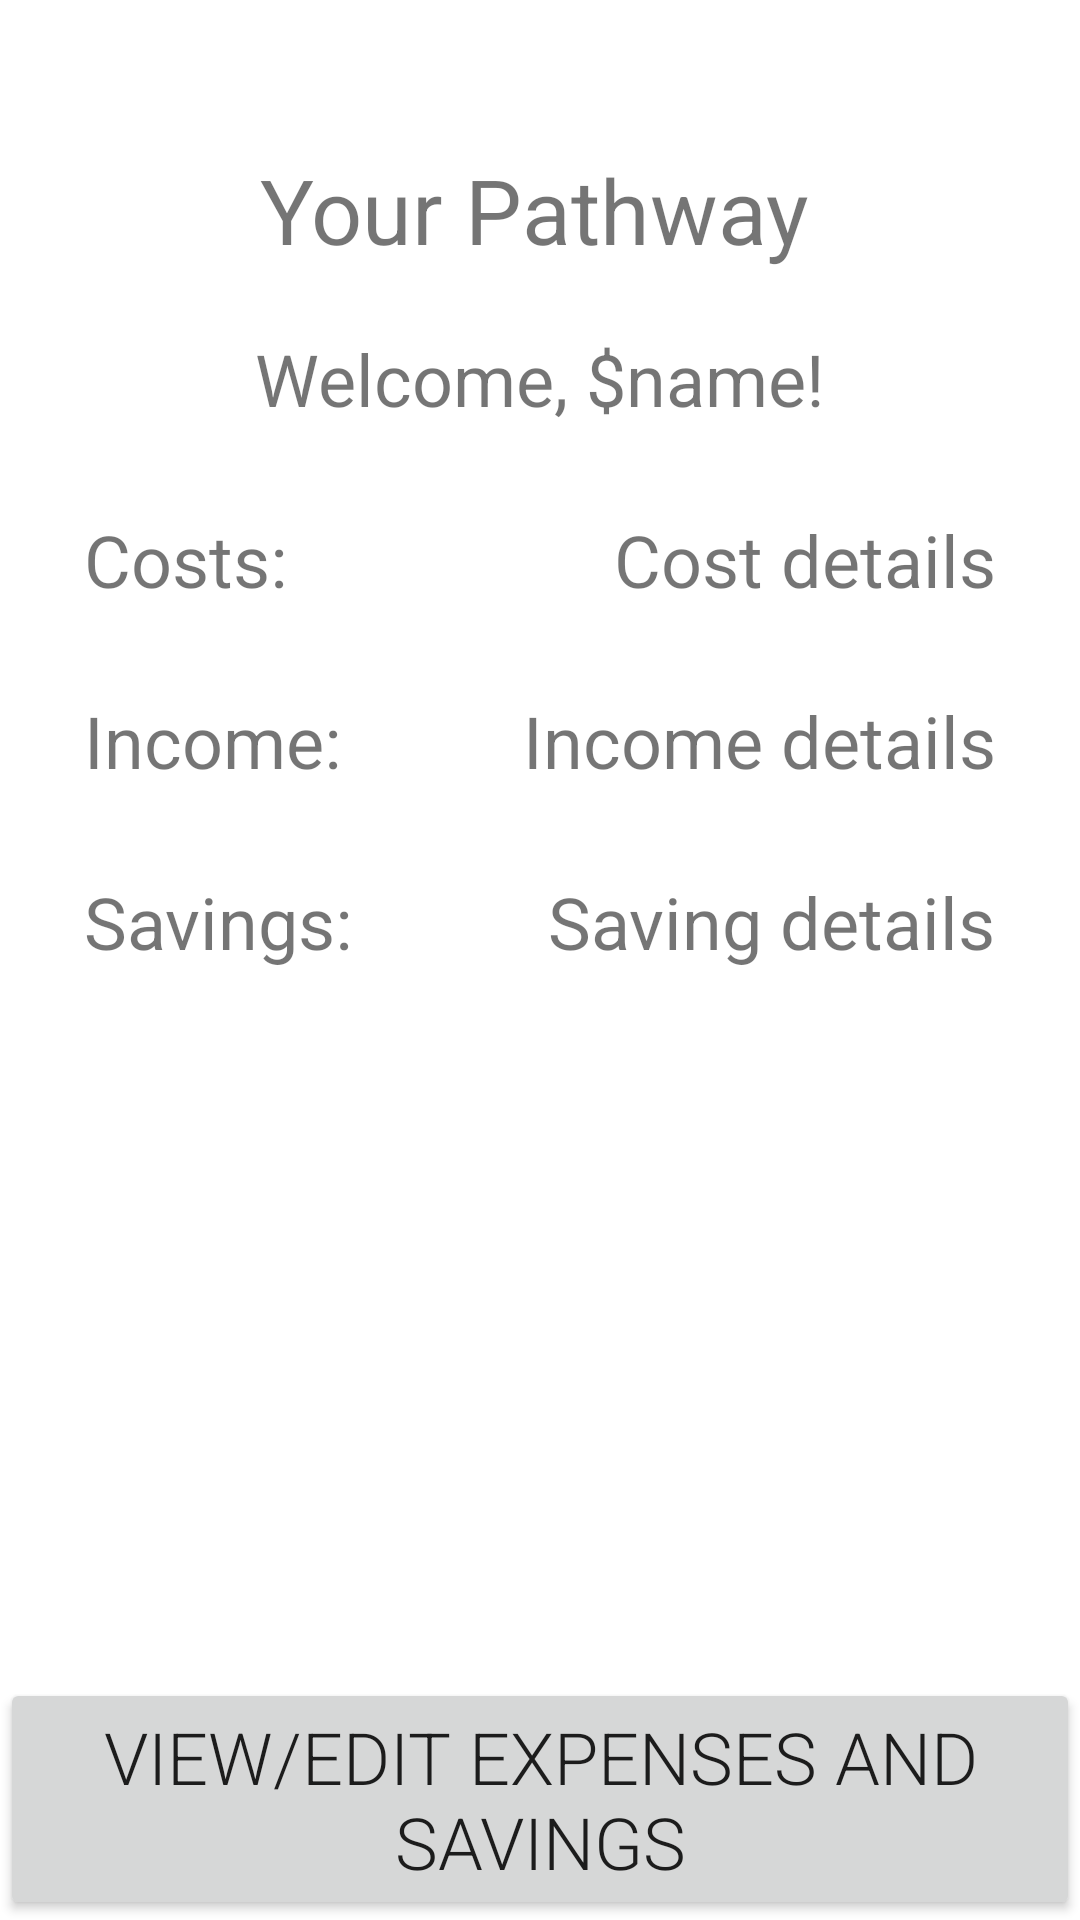

Layout XML and referenced resources for this Android screen:
<!-- AndroidManifest.xml: application theme Theme.Pathway -->
<!-- res/layout/home_screen_fragment.xml -->
<?xml version="1.0" encoding="utf-8"?>
<ScrollView xmlns:android="http://schemas.android.com/apk/res/android"
    xmlns:app="http://schemas.android.com/apk/res-auto"
    xmlns:tools="http://schemas.android.com/tools"
    android:id="@+id/scrollView"
    android:layout_height="match_parent"
    android:layout_width="match_parent"
    android:fillViewport="true">

    <androidx.constraintlayout.widget.ConstraintLayout
        android:layout_width="match_parent"
        android:layout_height="match_parent">

        <TextView
            android:id="@+id/titleText"
            android:layout_width="wrap_content"
            android:layout_height="wrap_content"
            android:text="Your Pathway"
            android:textSize="30sp"
            app:layout_constraintBottom_toBottomOf="parent"
            app:layout_constraintEnd_toEndOf="parent"
            app:layout_constraintHorizontal_bias="0.489"
            app:layout_constraintStart_toStartOf="parent"
            app:layout_constraintTop_toTopOf="parent"
            app:layout_constraintVertical_bias="0.083" />

        <TextView
            android:id="@+id/welcomeText"
            android:layout_width="wrap_content"
            android:layout_height="wrap_content"
            android:layout_marginTop="20dp"
            android:text="Welcome, $name!"
            android:textSize="24sp"
            app:layout_constraintEnd_toEndOf="parent"
            app:layout_constraintStart_toStartOf="parent"
            app:layout_constraintTop_toBottomOf="@+id/titleText" />

        <TextView
            android:id="@+id/firstListText"
            android:layout_width="wrap_content"
            android:layout_height="wrap_content"
            android:layout_marginLeft="28dp"
            android:layout_marginTop="28dp"
            android:text="Costs:    "
            android:textSize="24sp"
            app:layout_constraintStart_toStartOf="parent"
            app:layout_constraintTop_toBottomOf="@+id/welcomeText" />

        <TextView
            android:id="@+id/secondListText"
            android:layout_width="wrap_content"
            android:layout_height="wrap_content"
            android:layout_marginLeft="28dp"
            android:layout_marginTop="28dp"
            android:text="Income: "
            android:textSize="24sp"
            app:layout_constraintStart_toStartOf="parent"
            app:layout_constraintTop_toBottomOf="@+id/firstListText" />

        <TextView
            android:id="@+id/thirdListText"
            android:layout_width="wrap_content"
            android:layout_height="wrap_content"
            android:layout_marginLeft="28dp"
            android:layout_marginTop="28dp"
            android:text="Savings: "
            android:textSize="24sp"
            app:layout_constraintStart_toStartOf="parent"
            app:layout_constraintTop_toBottomOf="@+id/secondListText" />

        <TextView
            android:id="@+id/thirdListCosts"
            android:layout_width="wrap_content"
            android:layout_height="wrap_content"
            android:layout_marginRight="28dp"
            android:text="Saving details"
            android:textSize="24sp"
            app:layout_constraintEnd_toEndOf="parent"
            app:layout_constraintTop_toTopOf="@+id/thirdListText" />

        <TextView
            android:id="@+id/firstListCosts"
            android:layout_width="wrap_content"
            android:layout_height="wrap_content"
            android:layout_marginRight="28dp"
            android:text="Cost details"
            android:textSize="24sp"
            app:layout_constraintEnd_toEndOf="parent"
            app:layout_constraintTop_toTopOf="@+id/firstListText" />

        <TextView
            android:id="@+id/secondListCosts"
            android:layout_width="wrap_content"
            android:layout_height="wrap_content"
            android:layout_marginRight="28dp"
            android:text="Income details"
            android:textSize="24sp"
            app:layout_constraintEnd_toEndOf="parent"
            app:layout_constraintTop_toTopOf="@+id/secondListText" />

        <Button
            android:id="@+id/detailsButton"
            android:layout_width="match_parent"
            android:layout_height="wrap_content"
            android:fontFamily="sans-serif-light"
            android:text="View/Edit Expenses and Savings"
            android:textSize="24sp"
            app:layout_constraintBottom_toBottomOf="parent"
            tools:layout_editor_absoluteX="16dp" />
    </androidx.constraintlayout.widget.ConstraintLayout>
</ScrollView>
<!-- resources referenced by this layout -->
<resources>
  <style name="Theme.Pathway" parent="Theme.MaterialComponents.DayNight.DarkActionBar">
          
          <item name="colorPrimary">@color/purple_500</item>
          <item name="colorPrimaryVariant">@color/purple_700</item>
          <item name="colorOnPrimary">@color/white</item>
          
          <item name="colorSecondary">@color/teal_200</item>
          <item name="colorSecondaryVariant">@color/teal_700</item>
          <item name="colorOnSecondary">@color/black</item>
          
          <item name="android:statusBarColor">?attr/colorPrimaryVariant</item>
          
      </style>
  <color name="purple_500">#FF6200EE</color>
  <color name="purple_700">#FF3700B3</color>
  <color name="white">#FFFFFFFF</color>
  <color name="teal_200">#FF03DAC5</color>
  <color name="teal_700">#FF018786</color>
  <color name="black">#FF000000</color>
</resources>
